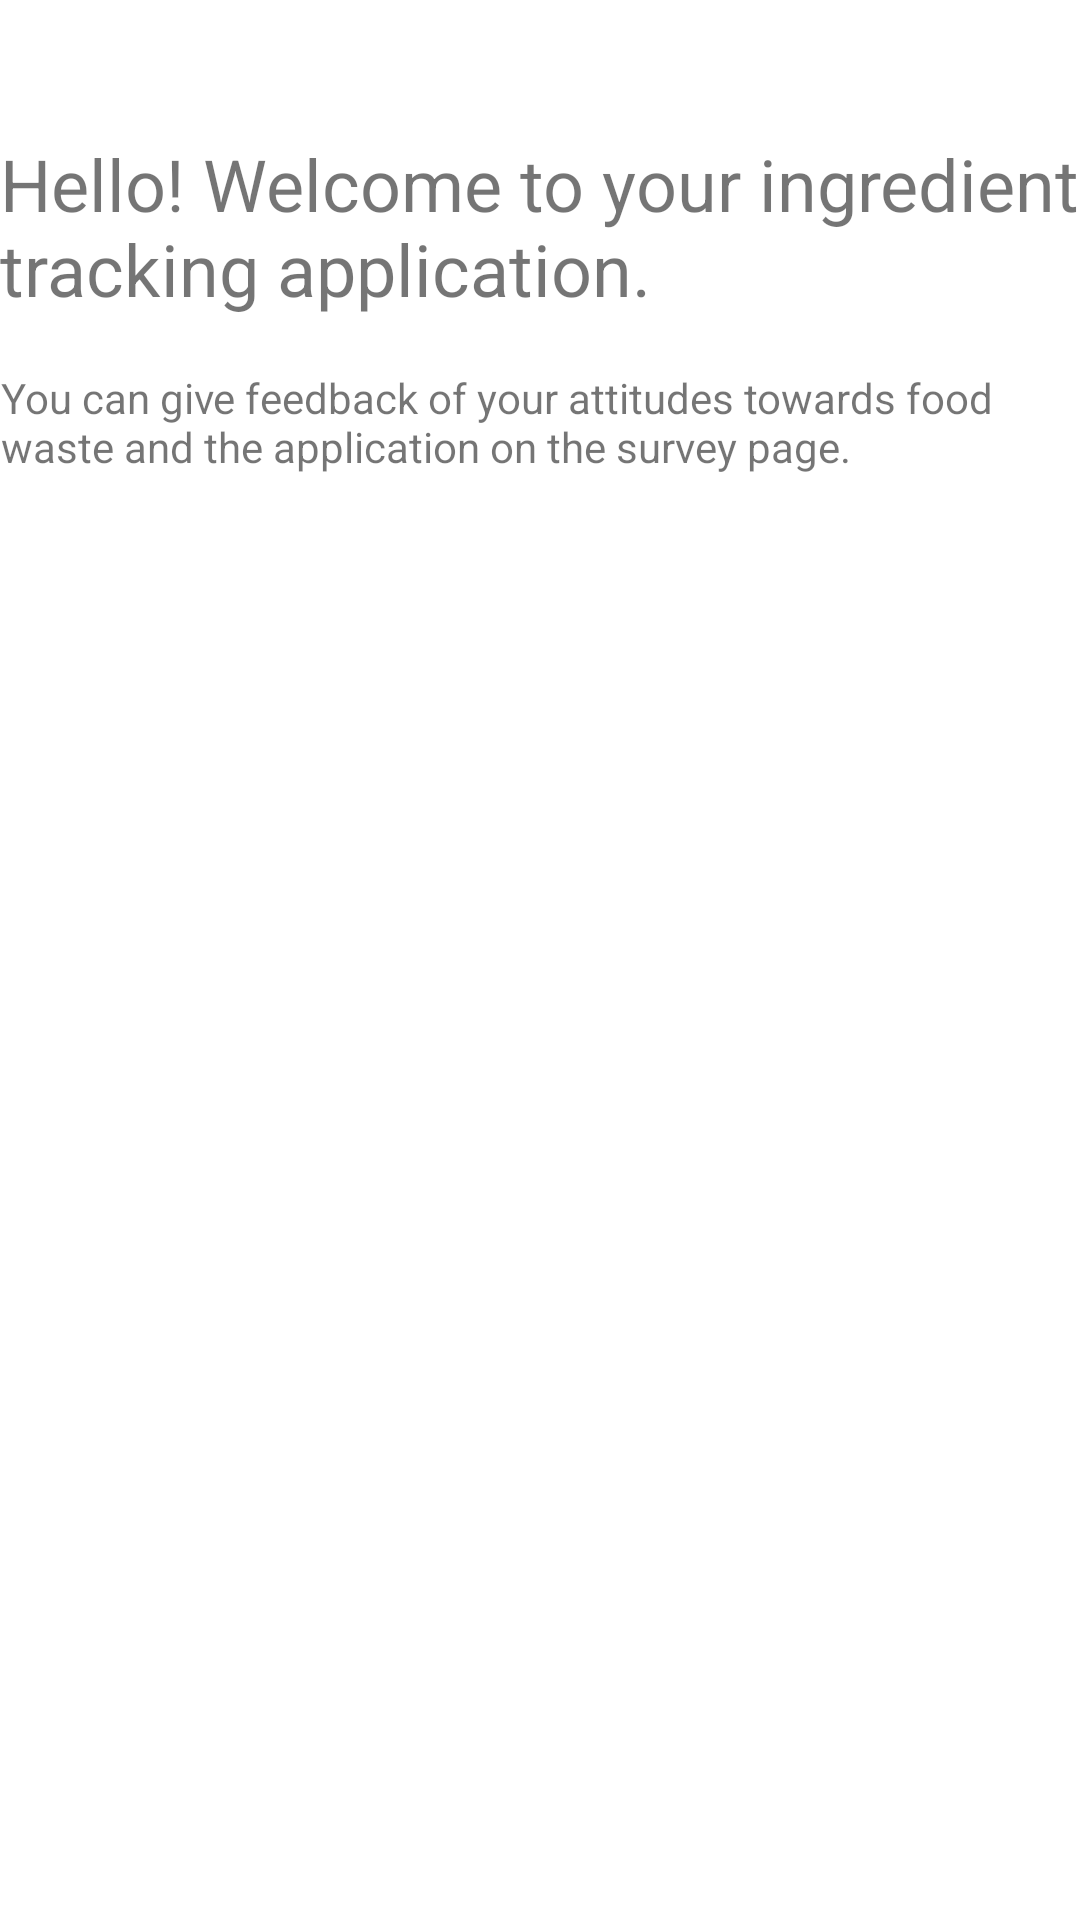

Layout XML and referenced resources for this Android screen:
<!-- AndroidManifest.xml: application theme Theme.HonoursProjectKotlinVersion -->
<!-- res/layout/fragment_first.xml -->
<?xml version="1.0" encoding="utf-8"?>
<androidx.constraintlayout.widget.ConstraintLayout xmlns:android="http://schemas.android.com/apk/res/android"
    xmlns:tools="http://schemas.android.com/tools"
    android:layout_width="match_parent"
    android:layout_height="match_parent"
    xmlns:app="http://schemas.android.com/apk/res-auto"
    tools:context=".FirstFragment">

    
    <TextView
        android:id="@+id/textView2"
        android:layout_width="wrap_content"
        android:layout_height="wrap_content"
        android:layout_marginBottom="350dp"
        android:text="@string/home_welcome"
        android:textSize="24sp"
        app:layout_constraintBottom_toBottomOf="parent"
        app:layout_constraintEnd_toEndOf="parent"
        app:layout_constraintHorizontal_bias="0.0"
        app:layout_constraintStart_toStartOf="parent"
        app:layout_constraintTop_toTopOf="parent"
        app:layout_constraintVertical_bias="0.196" />

    <TextView
        android:id="@+id/textView"
        android:layout_width="wrap_content"
        android:layout_height="wrap_content"
        android:layout_marginStart="3dp"
        android:layout_marginTop="32dp"
        android:layout_marginEnd="350dp"
        android:layout_marginBottom="557dp"
        android:text="@string/LandingPageguide1"
        app:layout_constraintBottom_toBottomOf="parent"
        app:layout_constraintEnd_toEndOf="parent"
        app:layout_constraintHorizontal_bias="0.008"
        app:layout_constraintStart_toStartOf="parent"
        app:layout_constraintTop_toBottomOf="@+id/textView2"
        app:layout_constraintVertical_bias="0.588" />

    <TextView
        android:id="@+id/textView3"
        android:layout_width="wrap_content"
        android:layout_height="wrap_content"
        android:layout_marginStart="1dp"
        android:layout_marginTop="32dp"
        android:layout_marginEnd="352dp"
        android:layout_marginBottom="517dp"
        android:text="@string/LandingPageguide2"
        app:layout_constraintBottom_toBottomOf="parent"
        app:layout_constraintEnd_toEndOf="parent"
        app:layout_constraintHorizontal_bias="0.002"
        app:layout_constraintStart_toStartOf="parent"
        app:layout_constraintTop_toBottomOf="@+id/textView"
        app:layout_constraintVertical_bias="0.0" />

</androidx.constraintlayout.widget.ConstraintLayout>
<!-- resources referenced by this layout -->
<resources>
  <string name="LandingPageguide1">You can add, edit and remove ingredients you have in your kitchen on the ingredients page!</string>
  <string name="LandingPageguide2">You can give feedback of your attitudes towards food waste and the application on the survey page.</string>
  <string name="home_welcome">Hello! Welcome to your ingredient tracking application.</string>
  <style name="Theme.HonoursProjectKotlinVersion" parent="Theme.MaterialComponents.DayNight.DarkActionBar">
          
          <item name="colorPrimary">@color/purple_500</item>
          <item name="colorPrimaryVariant">@color/purple_700</item>
          <item name="colorOnPrimary">@color/white</item>
          
          <item name="colorSecondary">@color/teal_200</item>
          <item name="colorSecondaryVariant">@color/teal_700</item>
          <item name="colorOnSecondary">@color/black</item>
          
          <item name="android:statusBarColor" tools:targetApi="l">?attr/colorPrimaryVariant</item>
          
      </style>
  <!-- not gathered from this repository: default colours our renderer supplied (Android Studio template values) -->
  <color name="purple_500">#FF6200EE</color>
  <color name="purple_700">#FF3700B3</color>
  <color name="teal_200">#FF03DAC5</color>
  <color name="teal_700">#FF018786</color>
  <color name="black">#FF000000</color>
  <color name="white">#FFFFFFFF</color>
</resources>
